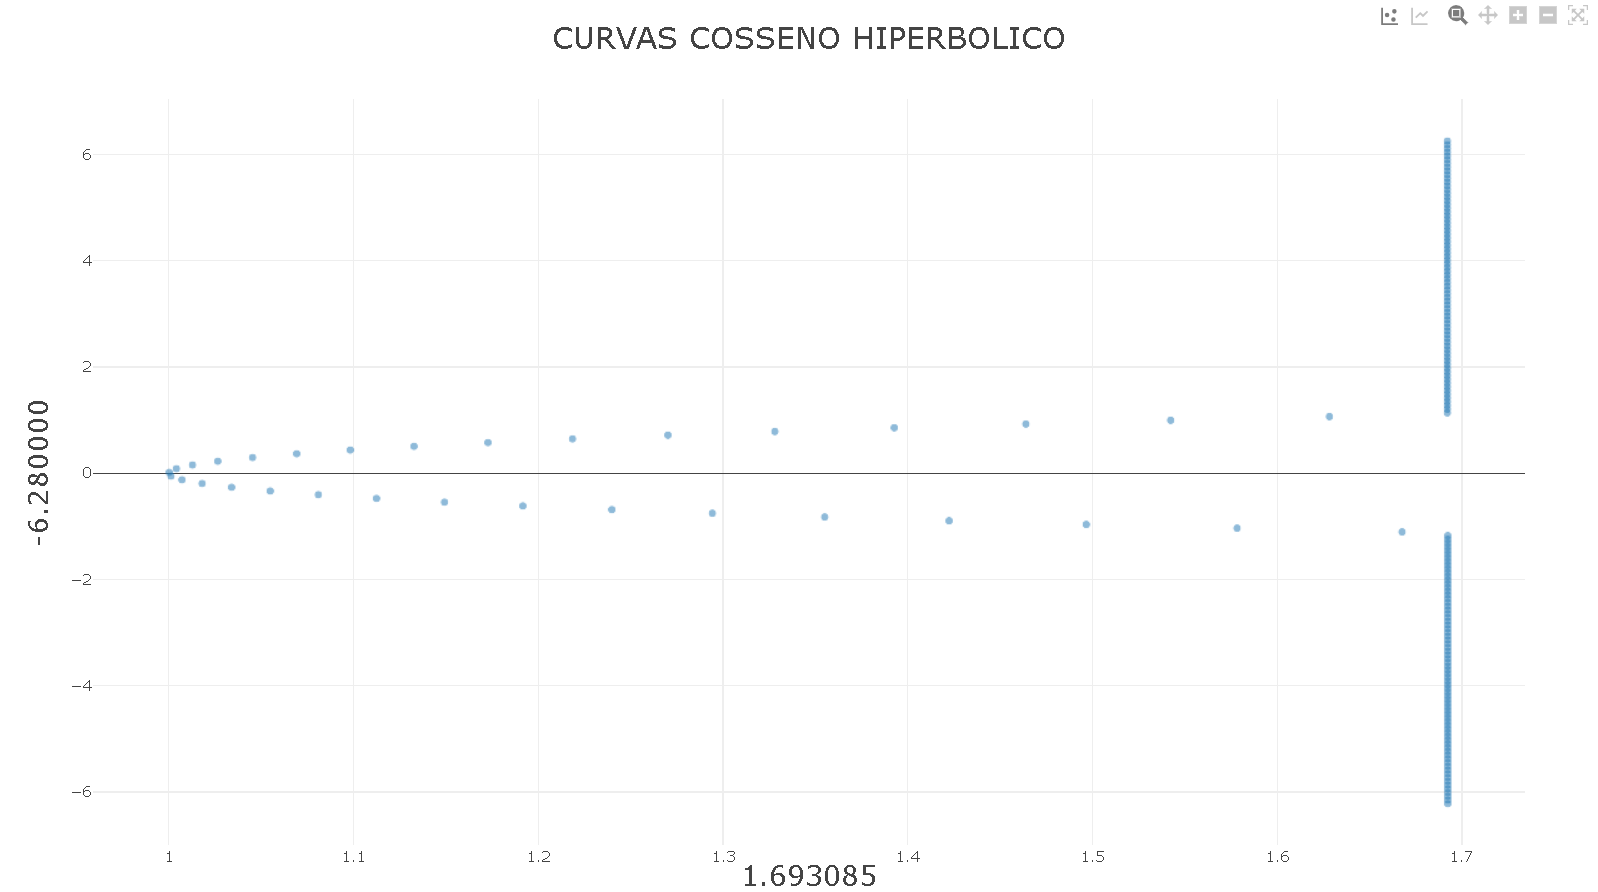

The data file committed next to this chart (first rows):
-6.280000, 1.693085
-6.21, 1.693
-6.14, 1.693
-6.07, 1.693
-6, 1.693
-5.93, 1.693
-5.86, 1.693
-5.79, 1.693
-5.72, 1.693
-5.65, 1.693
-5.58, 1.693
-5.51, 1.693
-5.44, 1.693
-5.37, 1.693
-5.3, 1.693
-5.23, 1.693
-5.16, 1.693
-5.09, 1.693
-5.02, 1.693
-4.95, 1.693
-4.88, 1.693
-4.81, 1.693
-4.74, 1.693
-4.67, 1.693
-4.6, 1.693
-4.53, 1.693
-4.46, 1.693
-4.39, 1.693
-4.32, 1.693
-4.25, 1.693
-4.18, 1.693
-4.11, 1.693
-4.04, 1.693
-3.97, 1.693
-3.9, 1.693
-3.83, 1.693
-3.76, 1.693
-3.69, 1.693
-3.62, 1.693
-3.55, 1.693
-3.48, 1.693
-3.41, 1.693
-3.34, 1.693
-3.27, 1.693
-3.2, 1.693
-3.13, 1.693
-3.06, 1.693
-2.99, 1.693
-2.92, 1.693
-2.85, 1.693
-2.78, 1.693
-2.71, 1.693
-2.64, 1.693
-2.57, 1.693
-2.5, 1.693
-2.43, 1.693
-2.36, 1.693
-2.29, 1.693
-2.22, 1.693
-2.15, 1.693
-2.08, 1.693
... 119 more rows
